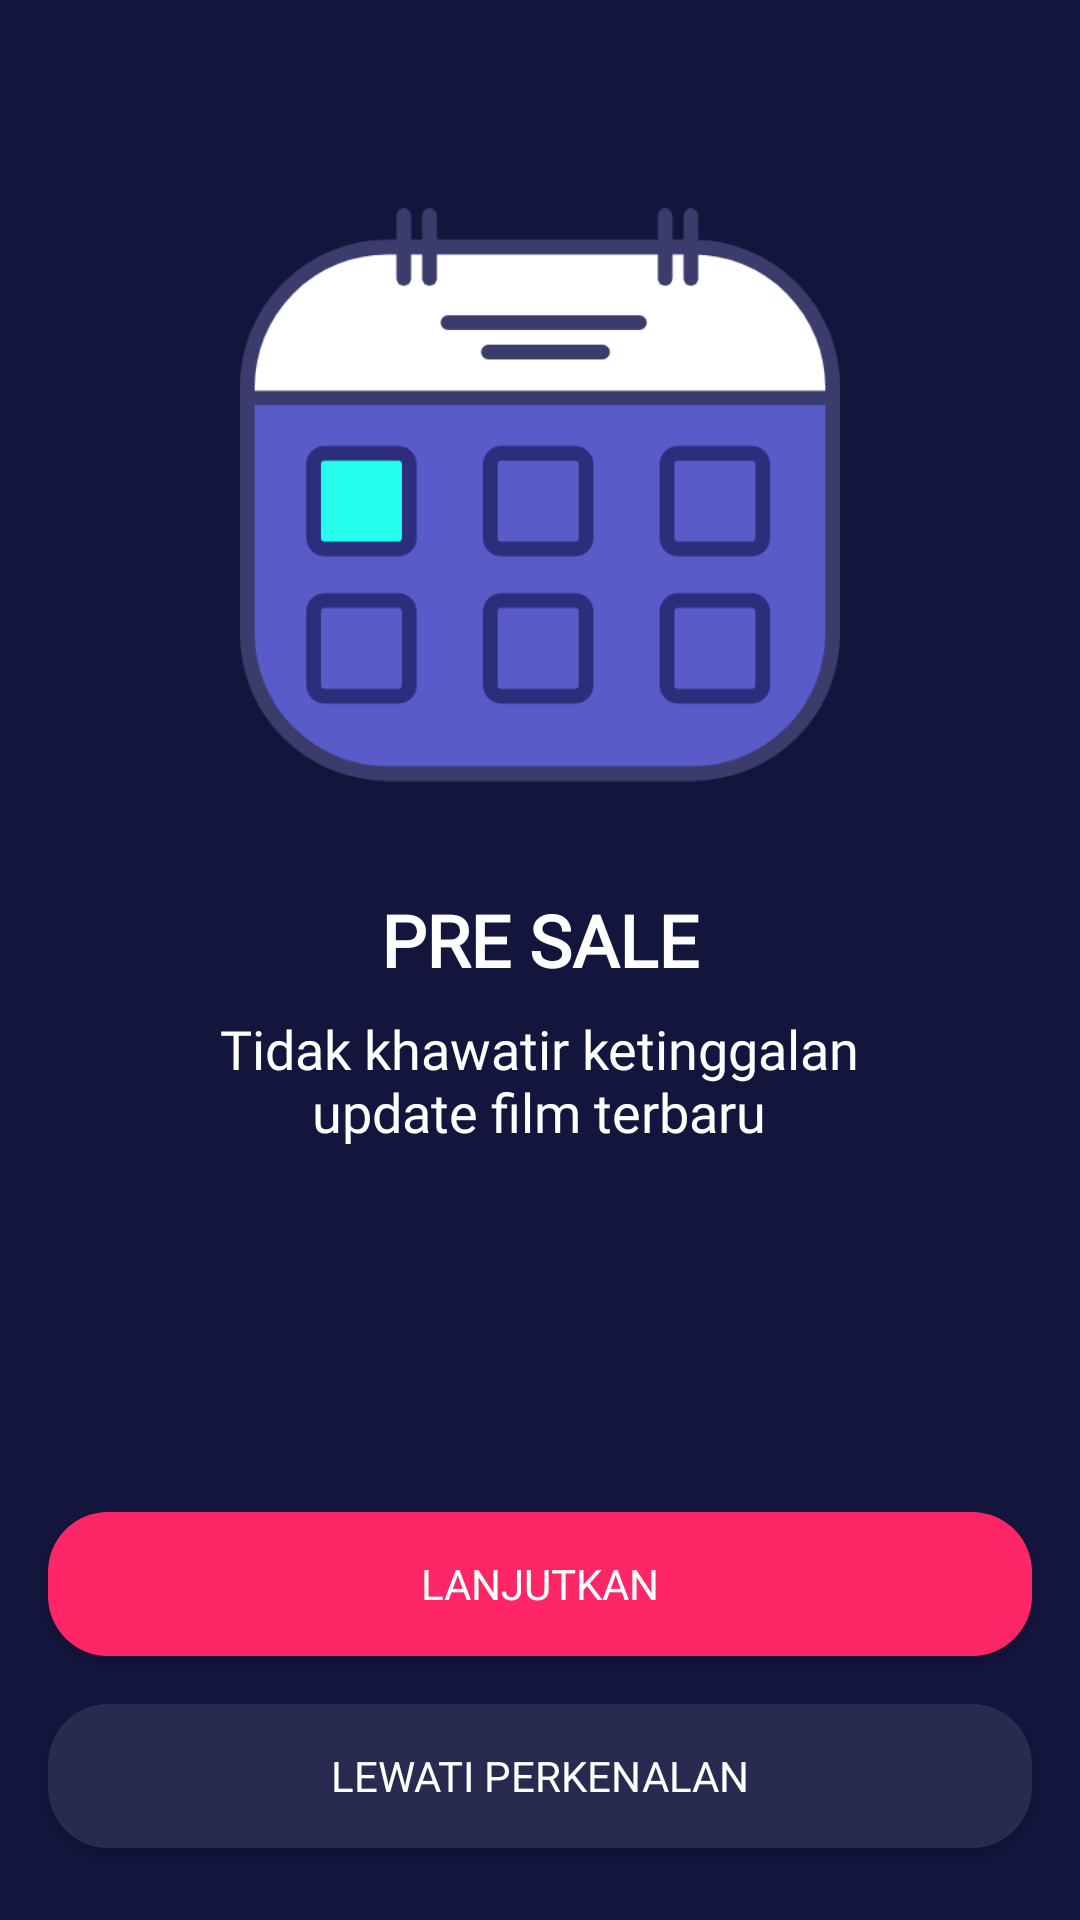

Here is an Android app screen rendered from its layout file. Give the layout XML and the strings, colors and styles it references.
<!-- AndroidManifest.xml: application theme AppTheme.noActionBar -->
<!-- res/layout/activity_onboarding_two.xml -->
<?xml version="1.0" encoding="utf-8"?>
<androidx.constraintlayout.widget.ConstraintLayout xmlns:android="http://schemas.android.com/apk/res/android"
    xmlns:app="http://schemas.android.com/apk/res-auto"
    xmlns:tools="http://schemas.android.com/tools"
    android:layout_width="match_parent"
    android:layout_height="match_parent"
    android:background="@color/colorBlue"
    tools:context=".onboarding.OnboardingOneActivity">

    <Button
        android:id="@+id/btn_home"
        android:layout_width="0dp"
        android:layout_height="wrap_content"
        android:layout_marginStart="16dp"
        android:layout_marginEnd="16dp"
        android:layout_marginBottom="16dp"
        android:background="@drawable/shape_rectangle_pink"
        android:fontFamily="@font/montserrat_bold"
        android:text="@string/lanjutkan"
        android:textColor="@android:color/white"
        app:layout_constraintBottom_toTopOf="@+id/btn_daftar"
        app:layout_constraintEnd_toEndOf="parent"
        app:layout_constraintHorizontal_bias="0.0"
        app:layout_constraintStart_toStartOf="parent" />

    <Button
        android:id="@+id/btn_daftar"
        android:layout_width="0dp"
        android:layout_height="wrap_content"
        android:layout_marginStart="16dp"
        android:layout_marginEnd="16dp"
        android:layout_marginBottom="24dp"
        android:background="@drawable/shape_rectangle_blue_grey"
        android:fontFamily="@font/montserrat_bold"
        android:text="@string/lewati_perkenalan"
        android:textColor="@android:color/white"
        app:layout_constraintBottom_toBottomOf="parent"
        app:layout_constraintEnd_toEndOf="parent"
        app:layout_constraintHorizontal_bias="0.498"
        app:layout_constraintStart_toStartOf="parent" />

    <ImageView
        android:id="@+id/imageView2"
        android:layout_width="200dp"
        android:layout_height="200dp"
        android:layout_marginTop="65dp"
        android:contentDescription="@string/img_onboarding"
        app:layout_constraintEnd_toEndOf="parent"
        app:layout_constraintHorizontal_bias="0.50"
        app:layout_constraintStart_toStartOf="parent"
        app:layout_constraintTop_toTopOf="parent"
        app:srcCompat="@drawable/onboarding_two" />

    <TextView
        android:id="@+id/textView"
        android:layout_width="wrap_content"
        android:layout_height="wrap_content"
        android:layout_marginTop="32dp"
        android:fontFamily="@font/montserrat_bold"
        android:text="@string/presale"
        android:textColor="@color/colorWhite"
        android:textSize="24sp"
        android:textStyle="bold"
        app:layout_constraintEnd_toEndOf="parent"
        app:layout_constraintStart_toStartOf="parent"
        app:layout_constraintTop_toBottomOf="@+id/imageView2" />

    <TextView
        android:id="@+id/textView2"
        android:layout_width="wrap_content"
        android:layout_height="wrap_content"
        android:layout_marginTop="8dp"
        android:fontFamily="@font/montserrat"
        android:text="@string/presale_desc"
        android:textAlignment="center"
        android:textColor="@color/colorWhite"
        android:textSize="18sp"
        app:layout_constraintEnd_toEndOf="parent"
        app:layout_constraintHorizontal_bias="0.497"
        app:layout_constraintStart_toStartOf="parent"
        app:layout_constraintTop_toBottomOf="@+id/textView" />
</androidx.constraintlayout.widget.ConstraintLayout>
<!-- resources referenced by this layout -->
<resources>
  <color name="colorBlue">#14153D</color>
  <color name="colorWhite">#FFFFFF</color>
  <!-- drawable onboarding_two: png bitmap (drawable, 22331 bytes) -->
  <!-- drawable shape_rectangle_blue_grey (drawable) -->
  <?xml version="1.0" encoding="utf-8"?>
  <shape xmlns:android="http://schemas.android.com/apk/res/android"
      android:shape="rectangle">
  
      <solid android:color="@color/colorBlueGrey"/>
      <corners android:radius="20dp"/>
  
  
  </shape>
  <!-- drawable shape_rectangle_pink (drawable) -->
  <?xml version="1.0" encoding="utf-8"?>
  <shape xmlns:android="http://schemas.android.com/apk/res/android"
      android:shape="rectangle">
  
      <solid android:color="@color/colorPink"/>
      <corners android:radius="20dp"/>
  
  
  </shape>
  <string name="img_onboarding">onboarding preview image</string>
  <string name="lanjutkan">Lanjutkan</string>
  <string name="lewati_perkenalan">Lewati Perkenalan</string>
  <string name="presale">PRE SALE</string>
  <string name="presale_desc">Tidak khawatir ketinggalan\nupdate film terbaru</string>
  <style name="AppTheme.noActionBar" parent="Theme.AppCompat.Light.NoActionBar" />
  <color name="colorBlueGrey">#292A50</color>
  <color name="colorPink">#FF2667</color>
</resources>
